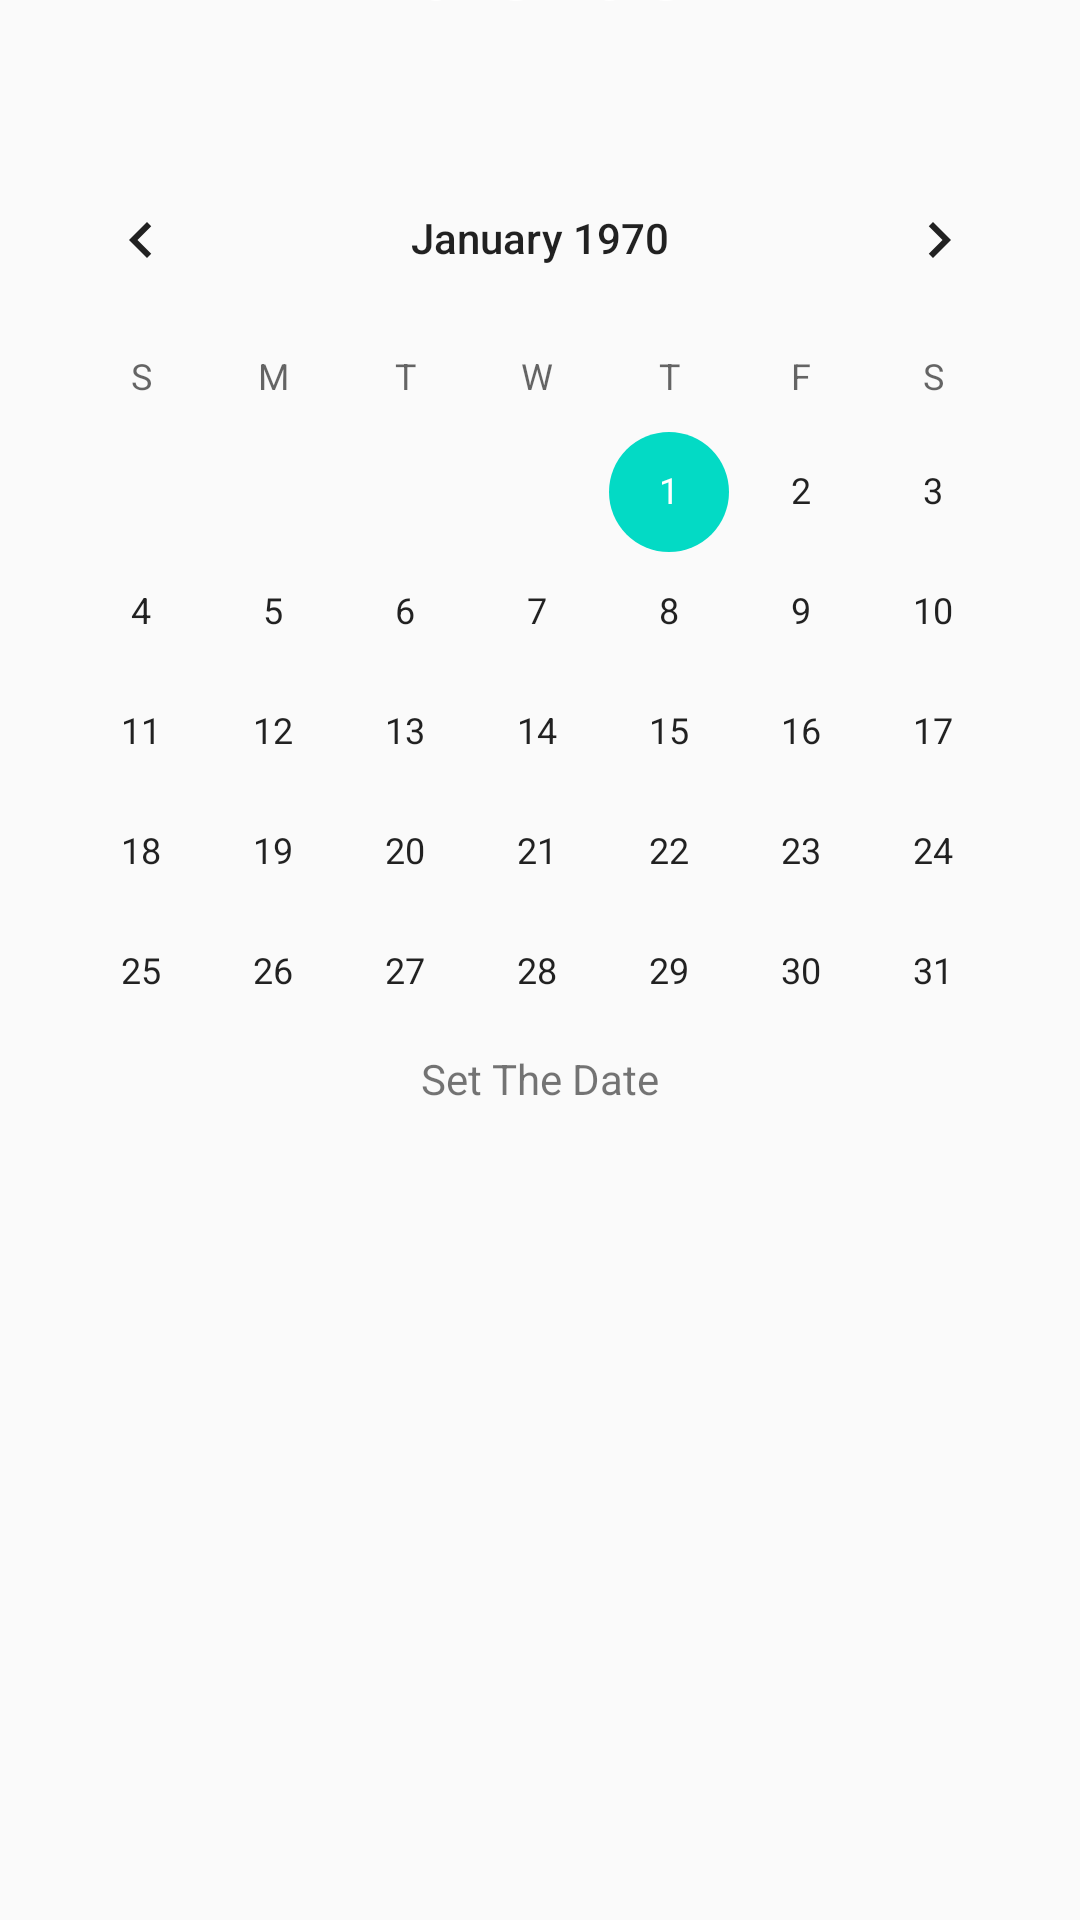

Write the Android layout XML for this screen, with the resource values it uses.
<!-- AndroidManifest.xml: application theme AppTheme -->
<!-- res/layout/kalender.xml -->
<?xml version="1.0" encoding="utf-8"?>
<androidx.constraintlayout.widget.ConstraintLayout xmlns:android="http://schemas.android.com/apk/res/android"
    android:layout_width="match_parent"
    android:layout_height="match_parent"
    xmlns:app="http://schemas.android.com/apk/res-auto"
    android:background="@drawable/new_login_gradients">

    <TextView
        android:layout_width="match_parent"
        android:layout_height="wrap_content"
        android:layout_marginBottom="632dp"
        android:text="Kalender"
        android:textColor="#FFFF"
        android:textSize="30dp"
        android:textStyle="bold"
        android:textAlignment="center"
        app:layout_constraintBottom_toBottomOf="parent"
        app:layout_constraintEnd_toEndOf="parent"
        app:layout_constraintHorizontal_bias="0.461"
        app:layout_constraintStart_toStartOf="parent"
        app:layout_constraintTop_toBottomOf="@+id/textView5"
        app:layout_constraintVertical_bias="0.0" />

    <CalendarView
        android:id="@+id/kalender"
        android:layout_width="350dp"
        android:layout_height="350dp"
        android:layout_marginBottom="244dp"
        app:layout_constraintBottom_toBottomOf="parent"
        app:layout_constraintEnd_toEndOf="parent"
        app:layout_constraintHorizontal_bias="0.491"
        app:layout_constraintStart_toStartOf="parent"
        app:layout_constraintTop_toBottomOf="@+id/textView5"
        app:layout_constraintVertical_bias="0.0"
        />

    <TextView
        android:id="@+id/dateView"
        android:layout_width="match_parent"
        android:layout_height="30dp"
        android:layout_marginBottom="260dp"
        android:text="Set The Date"
        android:textAlignment="center"
        app:layout_constraintBottom_toBottomOf="parent"
        app:layout_constraintEnd_toEndOf="parent"
        app:layout_constraintHorizontal_bias="0.461"
        app:layout_constraintStart_toStartOf="parent"
        app:layout_constraintTop_toBottomOf="@+id/textView5"
        app:layout_constraintVertical_bias="0.0" />

</androidx.constraintlayout.widget.ConstraintLayout>
<!-- resources referenced by this layout -->
<resources>
  <style name="AppTheme" parent="Theme.AppCompat.Light.DarkActionBar">
          
          <item name="colorPrimary">@color/colorPrimary</item>
          <item name="colorPrimaryDark">@color/colorPrimaryDark</item>
          <item name="colorAccent">@color/colorAccent</item>
      </style>
  <color name="colorPrimary">#6200EE</color>
  <color name="colorPrimaryDark">#3700B3</color>
  <color name="colorAccent">#03DAC5</color>
</resources>
